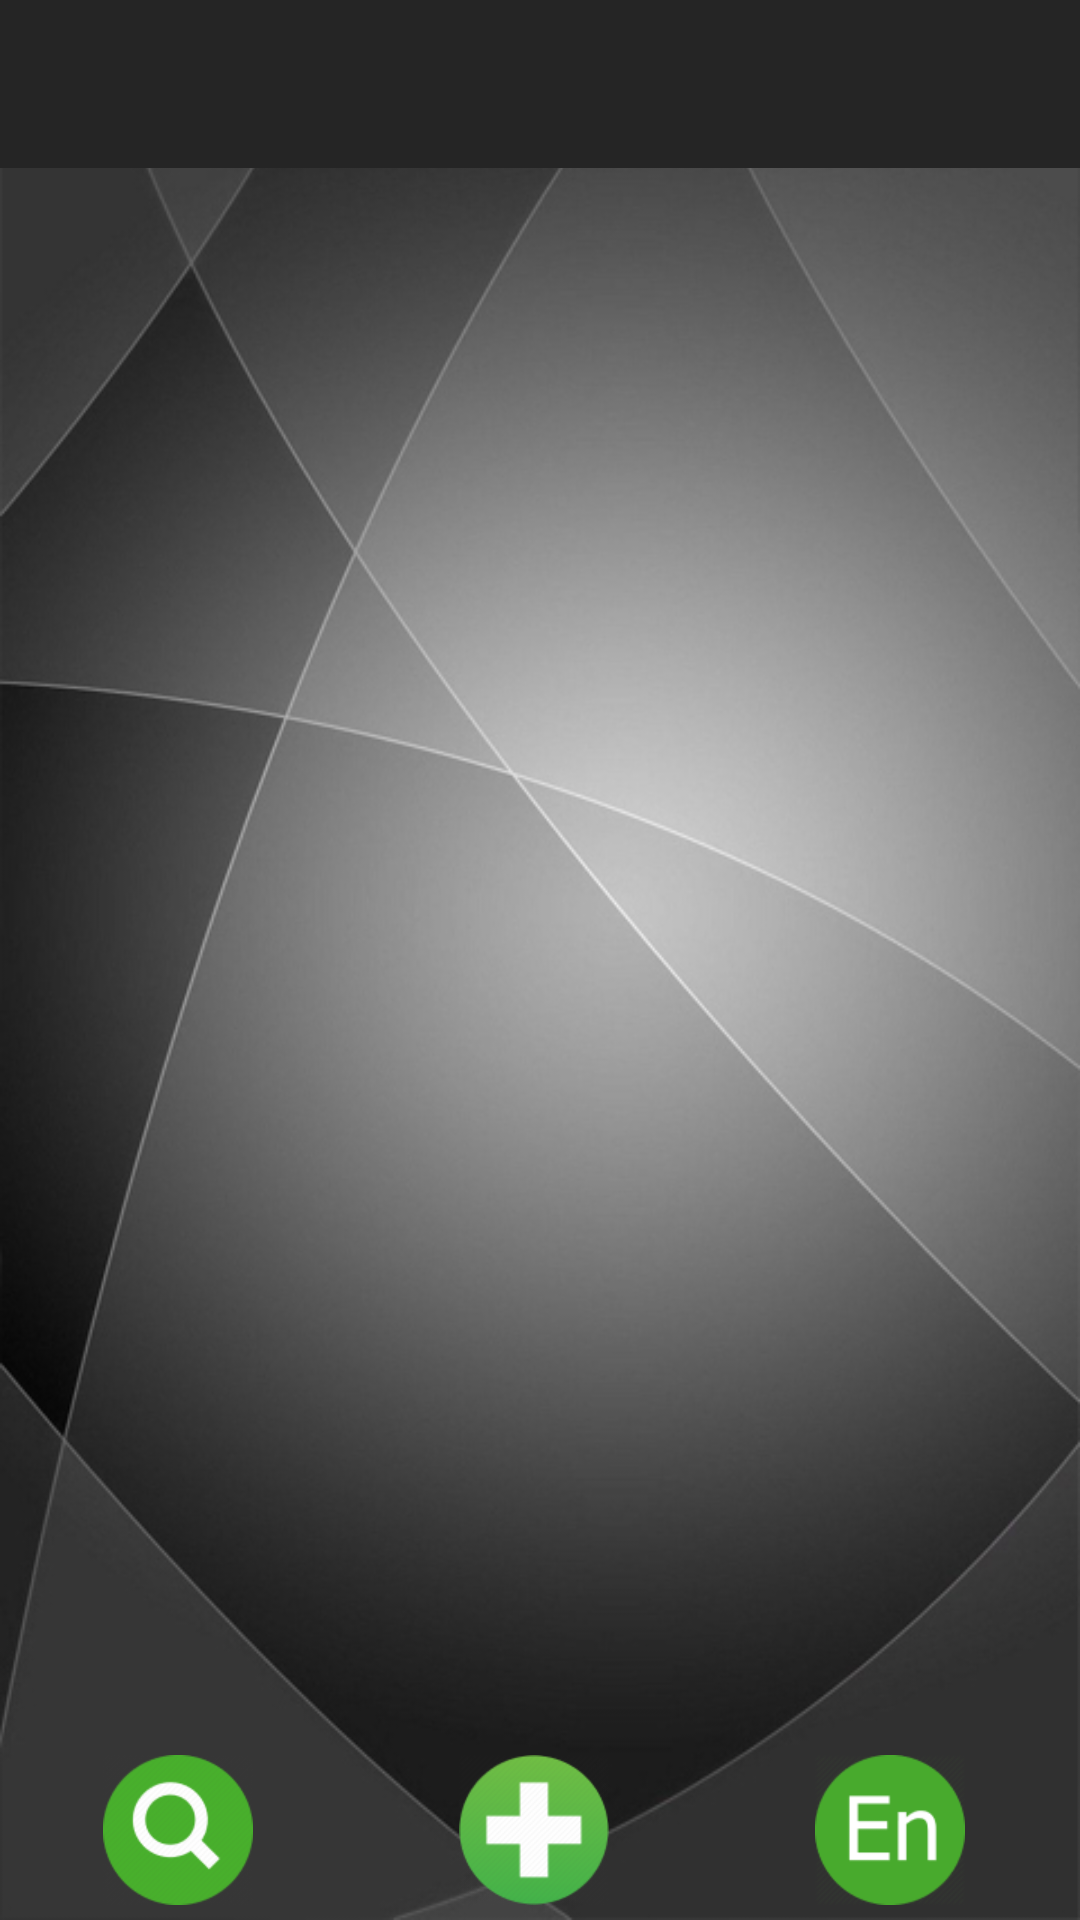

Produce the Android XML layout that renders to this screen, including the resource entries it uses.
<!-- AndroidManifest.xml: activity theme AppTheme.NoActionBar -->
<!-- res/layout/activity_my_ads.xml -->
<RelativeLayout xmlns:android="http://schemas.android.com/apk/res/android"
    xmlns:tools="http://schemas.android.com/tools"
    android:layout_width="match_parent"
    android:layout_height="match_parent"
    android:background="@drawable/back_2"
    tools:context=".main.MyAdsActivity">
    <android.support.v7.widget.Toolbar
        android:layout_width="match_parent"
        android:layout_height="?attr/actionBarSize"
        android:id="@+id/search_bar"
        android:background="@color/dark_grey">
    </android.support.v7.widget.Toolbar>
    <LinearLayout
        android:layout_width="match_parent"
        android:layout_height="match_parent"
        android:orientation="vertical"
        android:layout_below="@id/search_bar"
        android:layout_above="@id/db1_root"
        android:id="@+id/menu_list"
        tools:ignore="UselessParent">
        <ListView
            android:layout_width="match_parent"
            android:layout_height="match_parent"
            android:id="@+id/vehicle_data_listView">
        </ListView>
    </LinearLayout>
    <LinearLayout
        android:id="@+id/db1_root"
        android:layout_width="match_parent"
        android:layout_height="wrap_content"
        android:layout_alignParentBottom="true"
        android:orientation="vertical"
        tools:ignore="UselessParent">

        <LinearLayout
            android:layout_width="match_parent"
            android:layout_height="0dip"
            android:layout_weight="1"
            android:gravity="center|bottom"
            android:orientation="vertical" >
            <LinearLayout
                android:layout_width="match_parent"
                android:layout_height="wrap_content"
                android:layout_marginRight="4sp"
                android:layout_marginVertical="5dp"
                android:orientation="horizontal"
                android:weightSum="3"
                tools:ignore="RtlHardcoded,UnusedAttribute,UselessParent">
                <ImageButton
                    android:layout_width="wrap_content"
                    android:layout_height="wrap_content"
                    android:id="@+id/search"
                    android:layout_marginLeft="4sp"
                    android:layout_weight="1"
                    android:background="@android:color/transparent"
                    android:src="@drawable/search"
                    tools:ignore="ContentDescription,RtlHardcoded" />
                <ImageButton
                    android:layout_width="wrap_content"
                    android:layout_height="wrap_content"
                    android:id="@+id/add"
                    android:layout_marginLeft="4sp"
                    android:background="@android:color/transparent"
                    android:layout_weight="1"
                    android:src="@drawable/add"
                    tools:ignore="ContentDescription" />
                <ImageButton
                    android:layout_width="wrap_content"
                    android:layout_height="wrap_content"
                    android:id="@+id/sign"
                    android:layout_marginLeft="4sp"
                    android:layout_weight="1"
                    android:background="@android:color/transparent"
                    android:src="@drawable/en"
                    tools:ignore="ContentDescription" />
            </LinearLayout>
        </LinearLayout>

    </LinearLayout>
</RelativeLayout>
<!-- resources referenced by this layout -->
<resources>
  <color name="dark_grey">#252525</color>
  <!-- drawable add: png bitmap (drawable-xhdpi, 9337 bytes) -->
  <!-- drawable back_2: jpg bitmap (drawable-xhdpi, 132766 bytes) -->
  <!-- drawable en: png bitmap (drawable-xhdpi, 5107 bytes) -->
  <!-- drawable search: png bitmap (drawable-xhdpi, 9288 bytes) -->
  <style name="AppTheme.NoActionBar">
          <item name="windowActionBar">false</item>
          <item name="windowNoTitle">true</item>
      </style>
</resources>
